Run: headless pygame with SDL's dummy video driver; simulated clock (each Clock.tick advances the game by its frame time, no real sleeping); random seed 0; keys injected as events and as key.get_pressed() state; no mouse input.
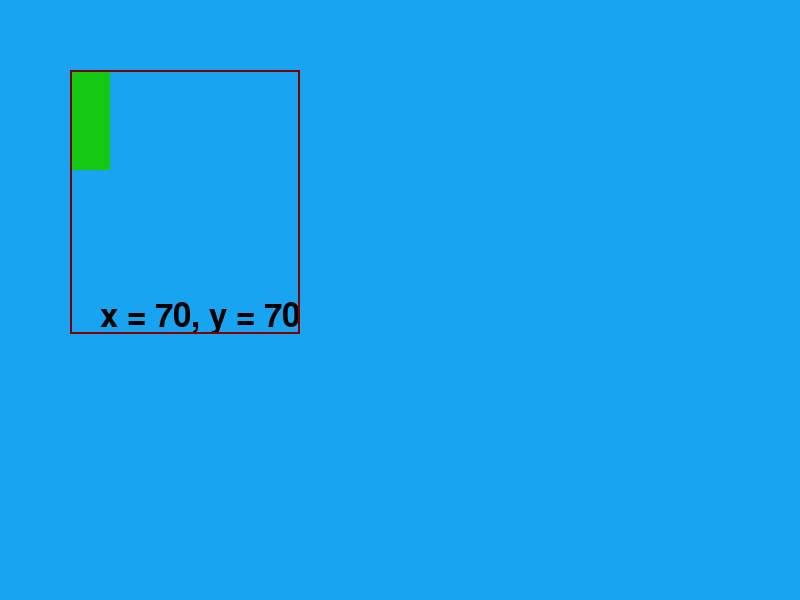
Frame 1 of 4 · flips 1–60 · no input
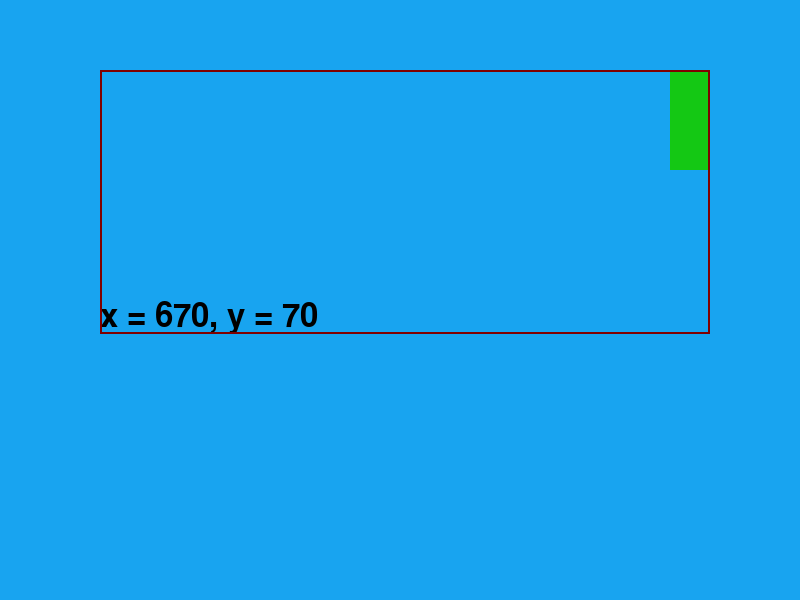
Frame 2 of 4 · flips 61–180 · tapped SPACE, RETURN · held RIGHT (→), D
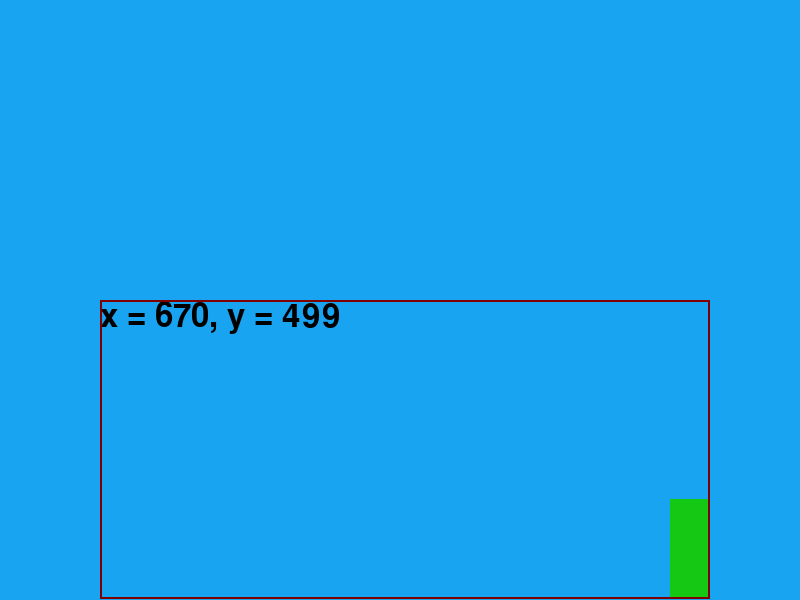
Frame 3 of 4 · flips 181–300 · held DOWN (↓), S
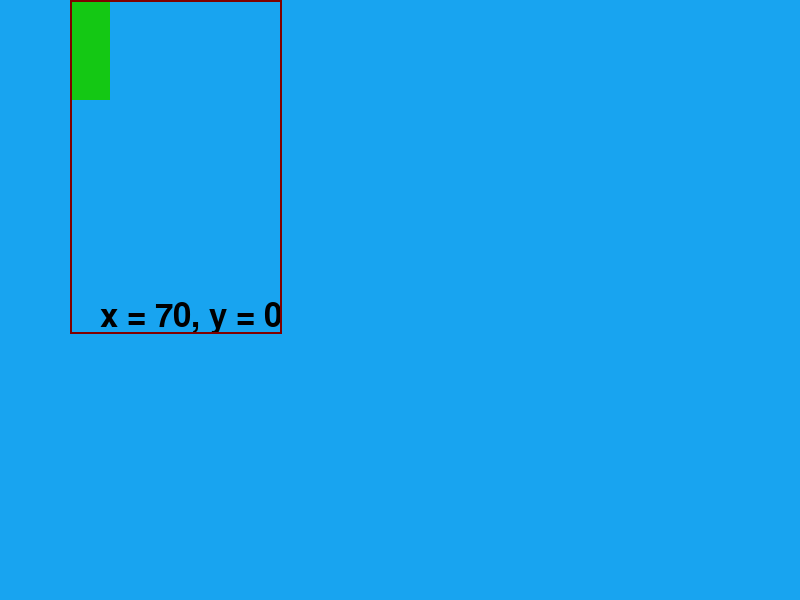
Frame 4 of 4 · flips 301–420 · held LEFT (←), A, UP (↑), W

The pygame program that drew these frames:

import pygame

pygame.init()
clock = pygame.time.Clock()

window_background = (24, 164, 240) # (R, G, B) Kolor tła
window_size = window_width, window_height = 800, 600

window = pygame.display.set_mode(window_size)
pygame.display.set_caption("Moja zabawa z Pygame") # Tytuł okienka

player_pos_x, player_pos_y = 70, 70   # Początkowe położenie prostokąta (gracza)
player_width, player_height = 40, 100 # Rozmiary prostokąta (gracza)
player_color = (20, 200, 20)          # (R, G, B) Kolor prostokąta (gracza)
player_step = 5

# Utworzenie obiektu przechowującego współrzędne prostokąta bounding box.
# Współrzędne i rozmiar w tym miejscu są bez znaczenia,
# ponieważ są obliczane w głównej pętli programu.
box = pygame.Rect(0, 0, 0, 0)

# Utworzenie obiektu przechowującego współrzędne prostokąta (gracza).
player = pygame.Rect(player_pos_x, player_pos_y, player_width, player_height)

player_limit_max_x = window_width -1 - player_width
player_limit_max_y = window_height -1 - player_height

txt_pos_x, txt_pos_y = 100, 300 # Położenie tekstu
font = pygame.font.SysFont("Calibri", 48)

def kbd(keys):
    global player_pos_x, player_pos_y, player_width, player_width, player_step, run

    if keys[pygame.K_ESCAPE]: # ESC - kończy działanie programu
        run = False

    if keys[pygame.K_LEFT]:  # strzałka w lewo
        if player_pos_x - player_step > 0:
            player_pos_x -= player_step
        else:
            player_pos_x = 0

    if keys[pygame.K_RIGHT]:  # strzałka w prawo
        if player_pos_x + player_step < player_limit_max_x:
            player_pos_x += player_step
        else:
            player_pos_x = player_limit_max_x

    if keys[pygame.K_UP]:  # strzałka w górę
        if player_pos_y - player_step > 0:
            player_pos_y -= player_step
        else:
            player_pos_y = 0

    if keys[pygame.K_DOWN]:  # strzałka w dół
        if player_pos_y + player_step < player_limit_max_y:
            player_pos_y += player_step
        else:
            player_pos_y = player_limit_max_y

run = True

while run:

    for event in pygame.event.get():
        if event.type == pygame.QUIT: # Jeśli okno programu zostanie zamknięte przyciskiem x
            run = False

    keys = pygame.key.get_pressed()
    kbd(keys)

    player.update(player_pos_x, player_pos_y, player_width, player_height)

    # Napisy - współrzędne gracza - przygotowanie tekstu jako grafiki
    playerXY_txt = f"x = {player_pos_x}, y = {player_pos_y}"
    playerXY_txt2image = font.render(playerXY_txt, True, (0, 0, 0))

    # Rozmiar obrazu z tekstem pygame.Surface.get_size zwraca krotkę zawierającą szerokość i wysokość
    # playerXY_txt2img_size = pygame.Surface.get_size(playerXY_txt2image) # zwraca krotkę
    playerXY_txt2img_width, playerXY_txt2img_height = pygame.Surface.get_size(playerXY_txt2image)

    # Obrys (bounding box)
    # left x
    if player_pos_x < txt_pos_x:
        box_pos_x = player_pos_x
    else: 
        box_pos_x = txt_pos_x
    # top y
    if player_pos_y < txt_pos_y:
        box_pos_y = player_pos_y
    else:
        box_pos_y = txt_pos_y
    # width
    if player_pos_x + player_width > txt_pos_x + playerXY_txt2img_width:
        box_width = player_pos_x + player_width - box_pos_x
    else:
        box_width = txt_pos_x + playerXY_txt2img_width - box_pos_x
    # height
    if player_pos_y + player_height > txt_pos_y + playerXY_txt2img_height:
        box_height = player_pos_y + player_height - box_pos_y
    else:
        box_height = txt_pos_y + playerXY_txt2img_height - box_pos_y

    box.update(box_pos_x, box_pos_y, box_width, box_height)
    
    # Przygotowanie do wyświetlenia
    window.fill(window_background)                           # wypełnienie okna kolorem zdefiniowanym w zmiennej window_background
    pygame.draw.rect(window, player_color, player)           # rysowanie prostokąta (gracza)
    window.blit(playerXY_txt2image, (txt_pos_x, txt_pos_y))  # umieszczenie grafiki zawierającej tekst na ekranie
    pygame.draw.rect(window, (128,0,0), box, width=2)        # rysowanie prostokąta (obrysu)

    # Wyświetlenia na ekranie
    pygame.display.update()
    #pygame.display.flip()
        
    clock.tick(60) # Ograniczenie powtarzania pętli do 60 FPS

pygame.quit()
